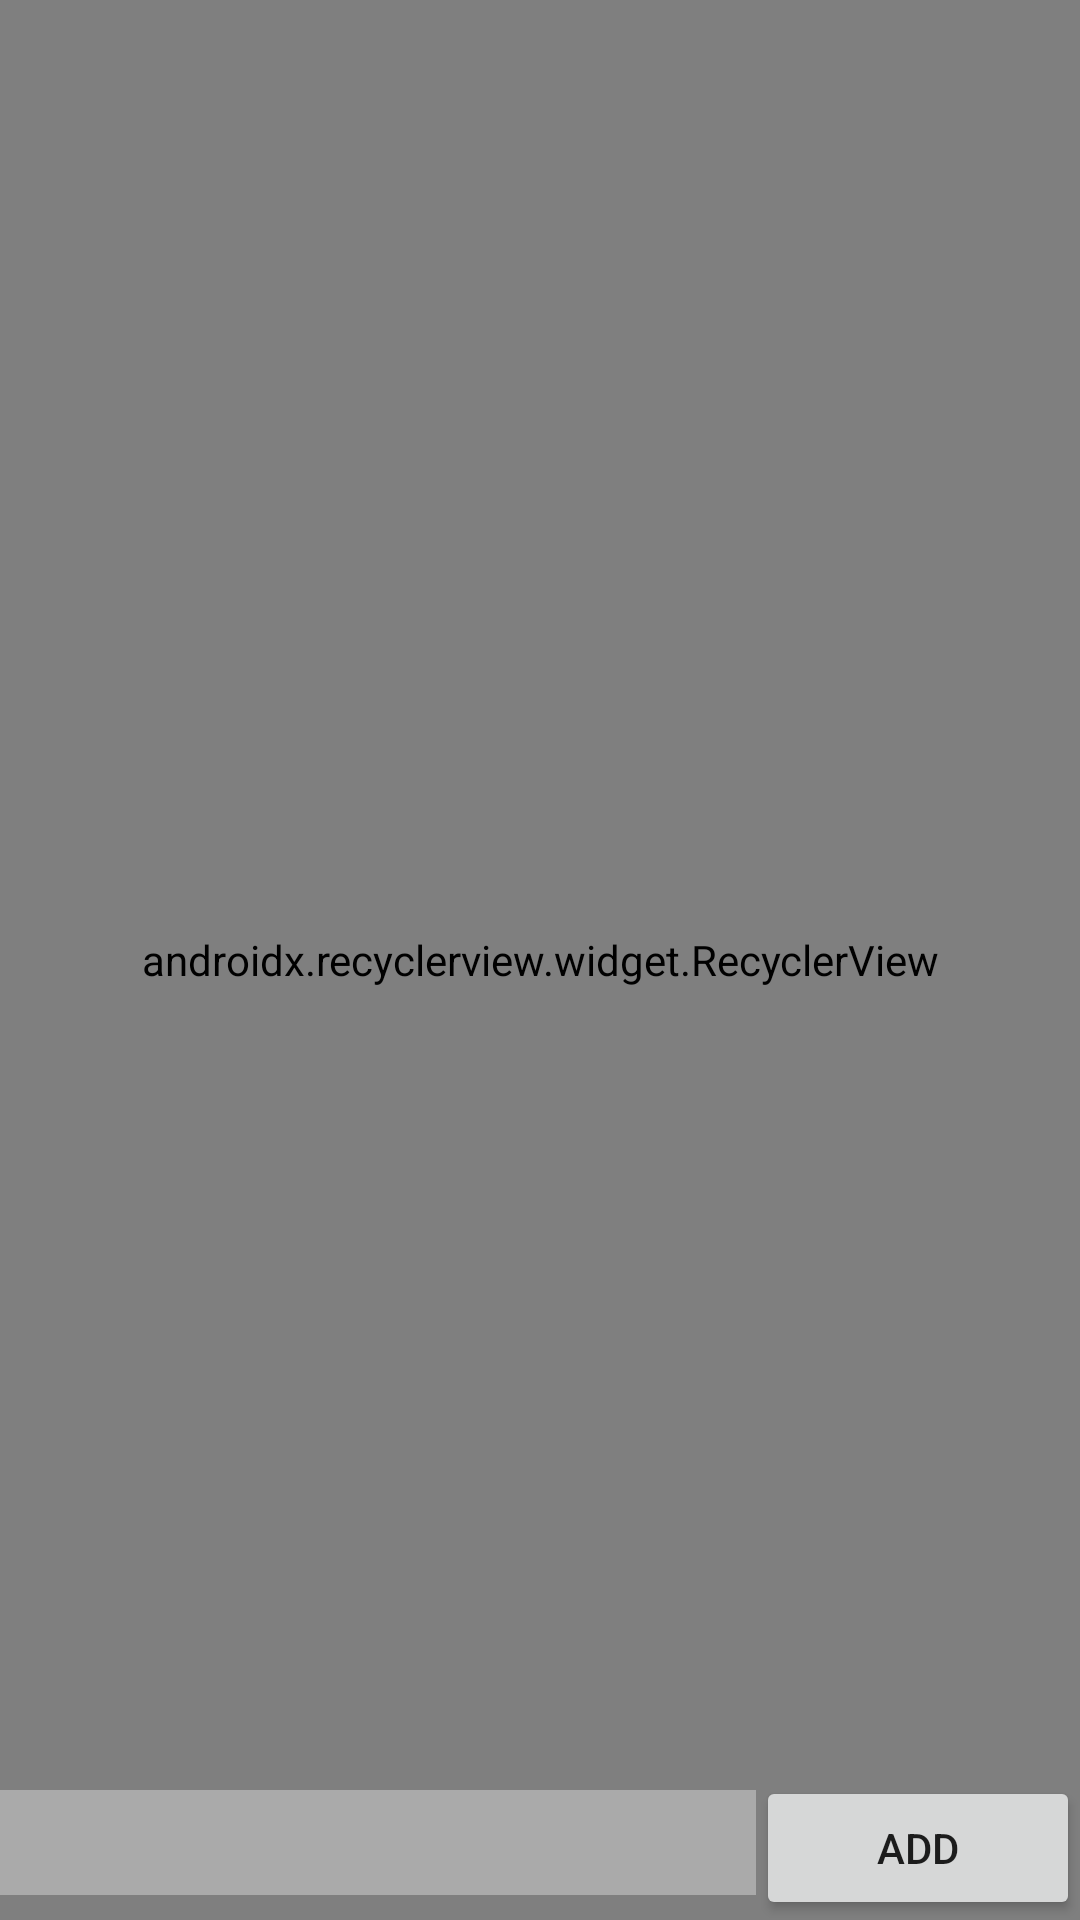

Android layout source for this screen:
<!-- AndroidManifest.xml: application theme AppTheme -->
<!-- res/layout/todo_activity.xml -->
<?xml version="1.0" encoding="utf-8"?>
<FrameLayout xmlns:android="http://schemas.android.com/apk/res/android"
    xmlns:app="http://schemas.android.com/apk/res-auto"
    android:orientation="vertical"
    android:layout_width="match_parent"
    android:layout_height="match_parent">

    <android.support.v7.widget.RecyclerView

        android:id="@+id/recycler_view"
        app:layoutManager="android.support.v7.widget.LinearLayoutManager"
        android:layout_width="match_parent"
        android:layout_height="match_parent">

    </android.support.v7.widget.RecyclerView>

    <LinearLayout

        android:layout_gravity="bottom"
        android:layout_width="match_parent"
        android:layout_height="wrap_content"
        android:orientation="horizontal"
        >

        <EditText
            android:background="@android:color/darker_gray"
            android:id="@+id/todo_edit_text"
            android:layout_weight="0.7"
            android:layout_width="0dp"
            android:layout_height="35dp" />

        <Button
            android:id="@+id/todo_add_button"
            android:layout_weight="0.3"
            android:text="Add"
            android:layout_width="0dp"
            android:layout_height="wrap_content" />

    </LinearLayout>

</FrameLayout>
<!-- resources referenced by this layout -->
<resources>
  <style name="AppTheme" parent="Theme.AppCompat.Light.DarkActionBar">
          
          <item name="actionModeBackground">@android:color/darker_gray</item>
          <item name="colorPrimary">@color/colorPrimary</item>
          <item name="colorPrimaryDark">@color/colorPrimaryDark</item>
          <item name="colorAccent">@color/colorAccent</item>
      </style>
  <!-- not gathered from this repository: default colours our renderer supplied (Android Studio template values) -->
  <color name="colorPrimary">#FF6200EE</color>
  <color name="colorPrimaryDark">#FF3700B3</color>
  <color name="colorAccent">#FF03DAC5</color>
</resources>
